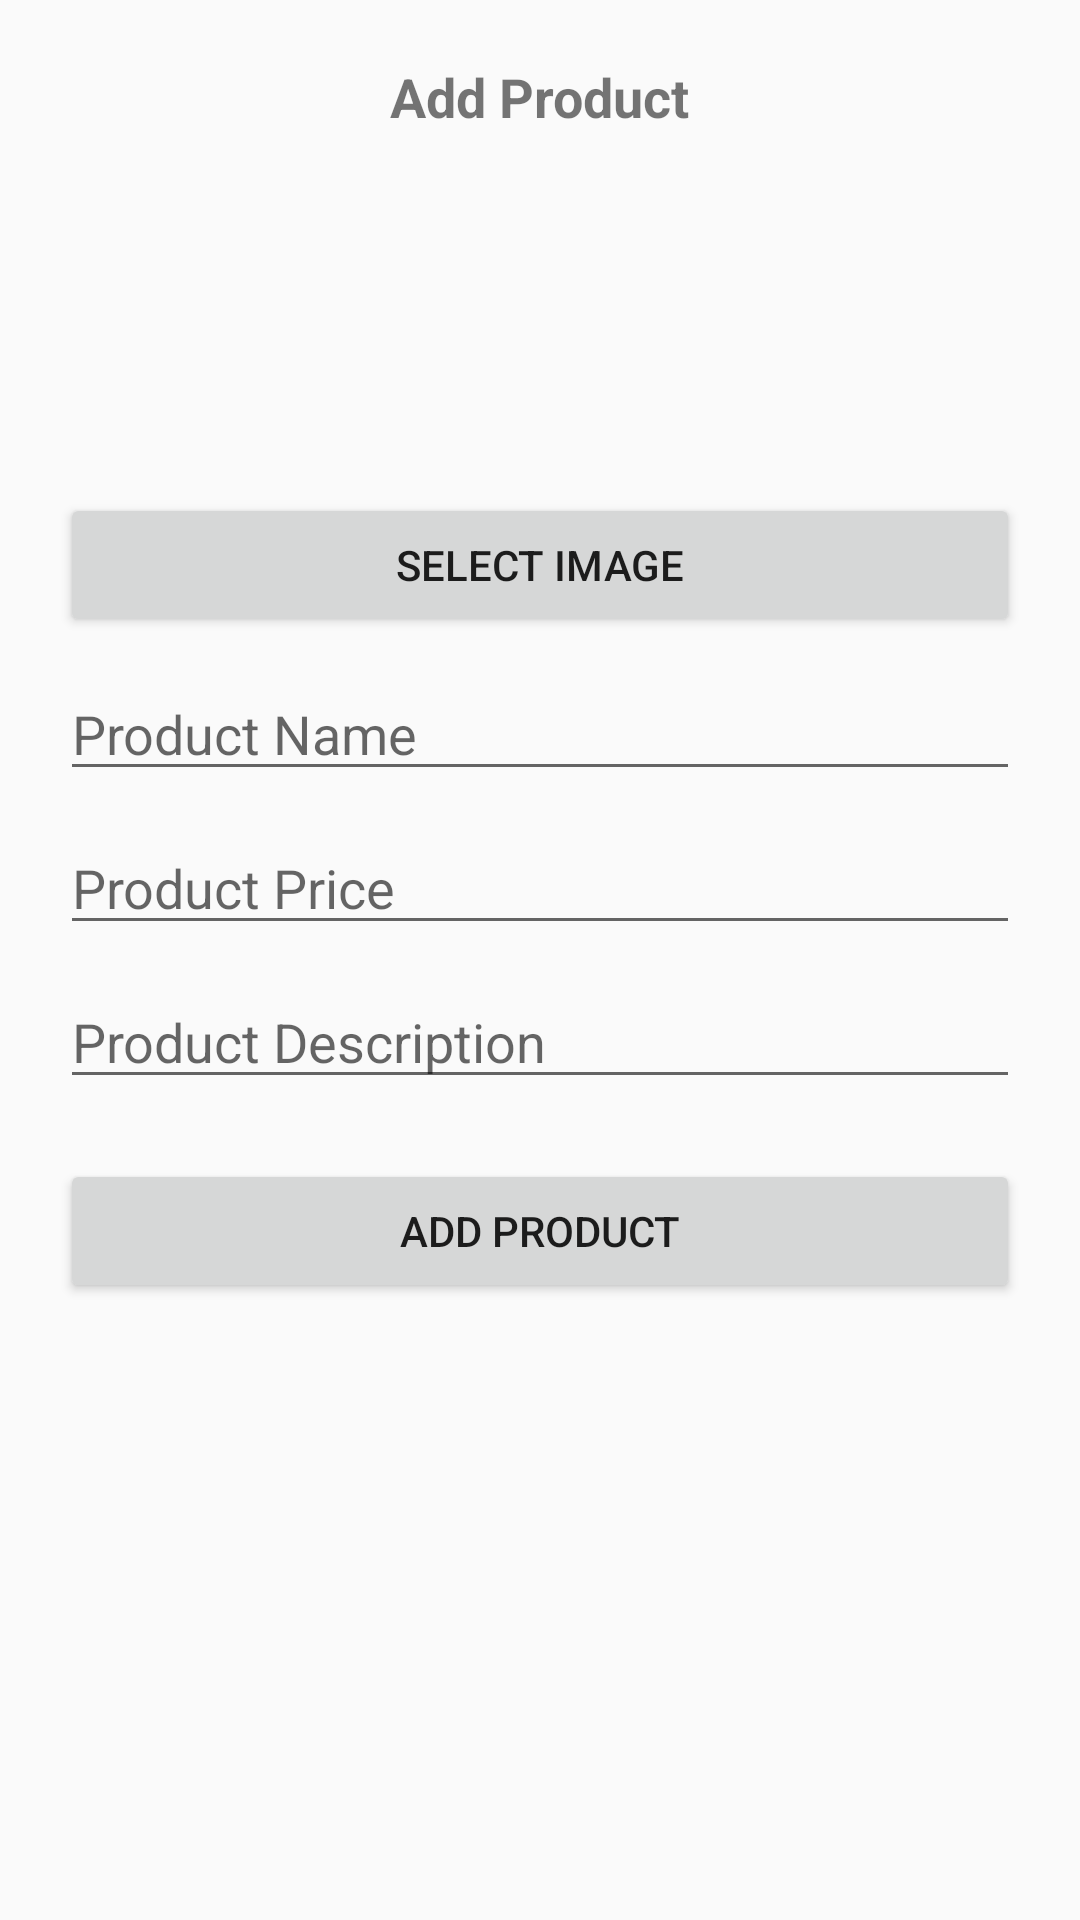

Here is an Android app screen rendered from its layout file. Give the layout XML and the strings, colors and styles it references.
<!-- AndroidManifest.xml: application theme Theme.LoLShop -->
<!-- res/layout/dialog_add_product.xml -->
<?xml version="1.0" encoding="utf-8"?>
<LinearLayout xmlns:android="http://schemas.android.com/apk/res/android"
    android:layout_width="match_parent"
    android:layout_height="wrap_content"
    android:orientation="vertical"
    android:padding="20dp">

    <TextView
        android:layout_width="wrap_content"
        android:layout_height="wrap_content"
        android:text="Add Product"
        android:textSize="18sp"
        android:textStyle="bold"
        android:layout_gravity="center_horizontal"
        android:layout_marginBottom="10dp" />

    <ImageView
        android:id="@+id/productImageView"
        android:layout_width="100dp"
        android:layout_height="100dp"
        android:layout_gravity="center_horizontal"
        android:layout_marginBottom="10dp"
        android:src="@drawable/ic_image_placeholder"
        android:contentDescription="Product Image" />

    <Button
        android:id="@+id/selectImageButton"
        android:layout_width="match_parent"
        android:layout_height="wrap_content"
        android:text="Select Image"
        android:layout_marginBottom="10dp" />

    <EditText
        android:id="@+id/productNameEditText"
        android:layout_width="match_parent"
        android:layout_height="wrap_content"
        android:hint="Product Name"
        android:inputType="text" />

    <EditText
        android:id="@+id/productPriceEditText"
        android:layout_width="match_parent"
        android:layout_height="wrap_content"
        android:hint="Product Price"
        android:inputType="numberDecimal"
        android:layout_marginTop="10dp" />

    <EditText
        android:id="@+id/productDescriptionEditText"
        android:layout_width="match_parent"
        android:layout_height="wrap_content"
        android:hint="Product Description"
        android:inputType="textMultiLine"
        android:layout_marginTop="10dp" />

    <Button
        android:id="@+id/addProductButton"
        android:layout_width="match_parent"
        android:layout_height="wrap_content"
        android:text="Add Product"
        android:layout_marginTop="20dp" />
</LinearLayout>
<!-- resources referenced by this layout -->
<resources>
  <style name="Theme.LoLShop" parent="Theme.AppCompat.Light.NoActionBar">
          
          <item name="colorPrimary">@color/purple_500</item>
          <item name="colorPrimaryDark">@color/purple_700</item>
          <item name="colorAccent">@color/teal_200</item>
      </style>
  <color name="purple_500">#FF6200EE</color>
  <color name="purple_700">#FF3700B3</color>
  <color name="teal_200">#FF03DAC5</color>
</resources>
